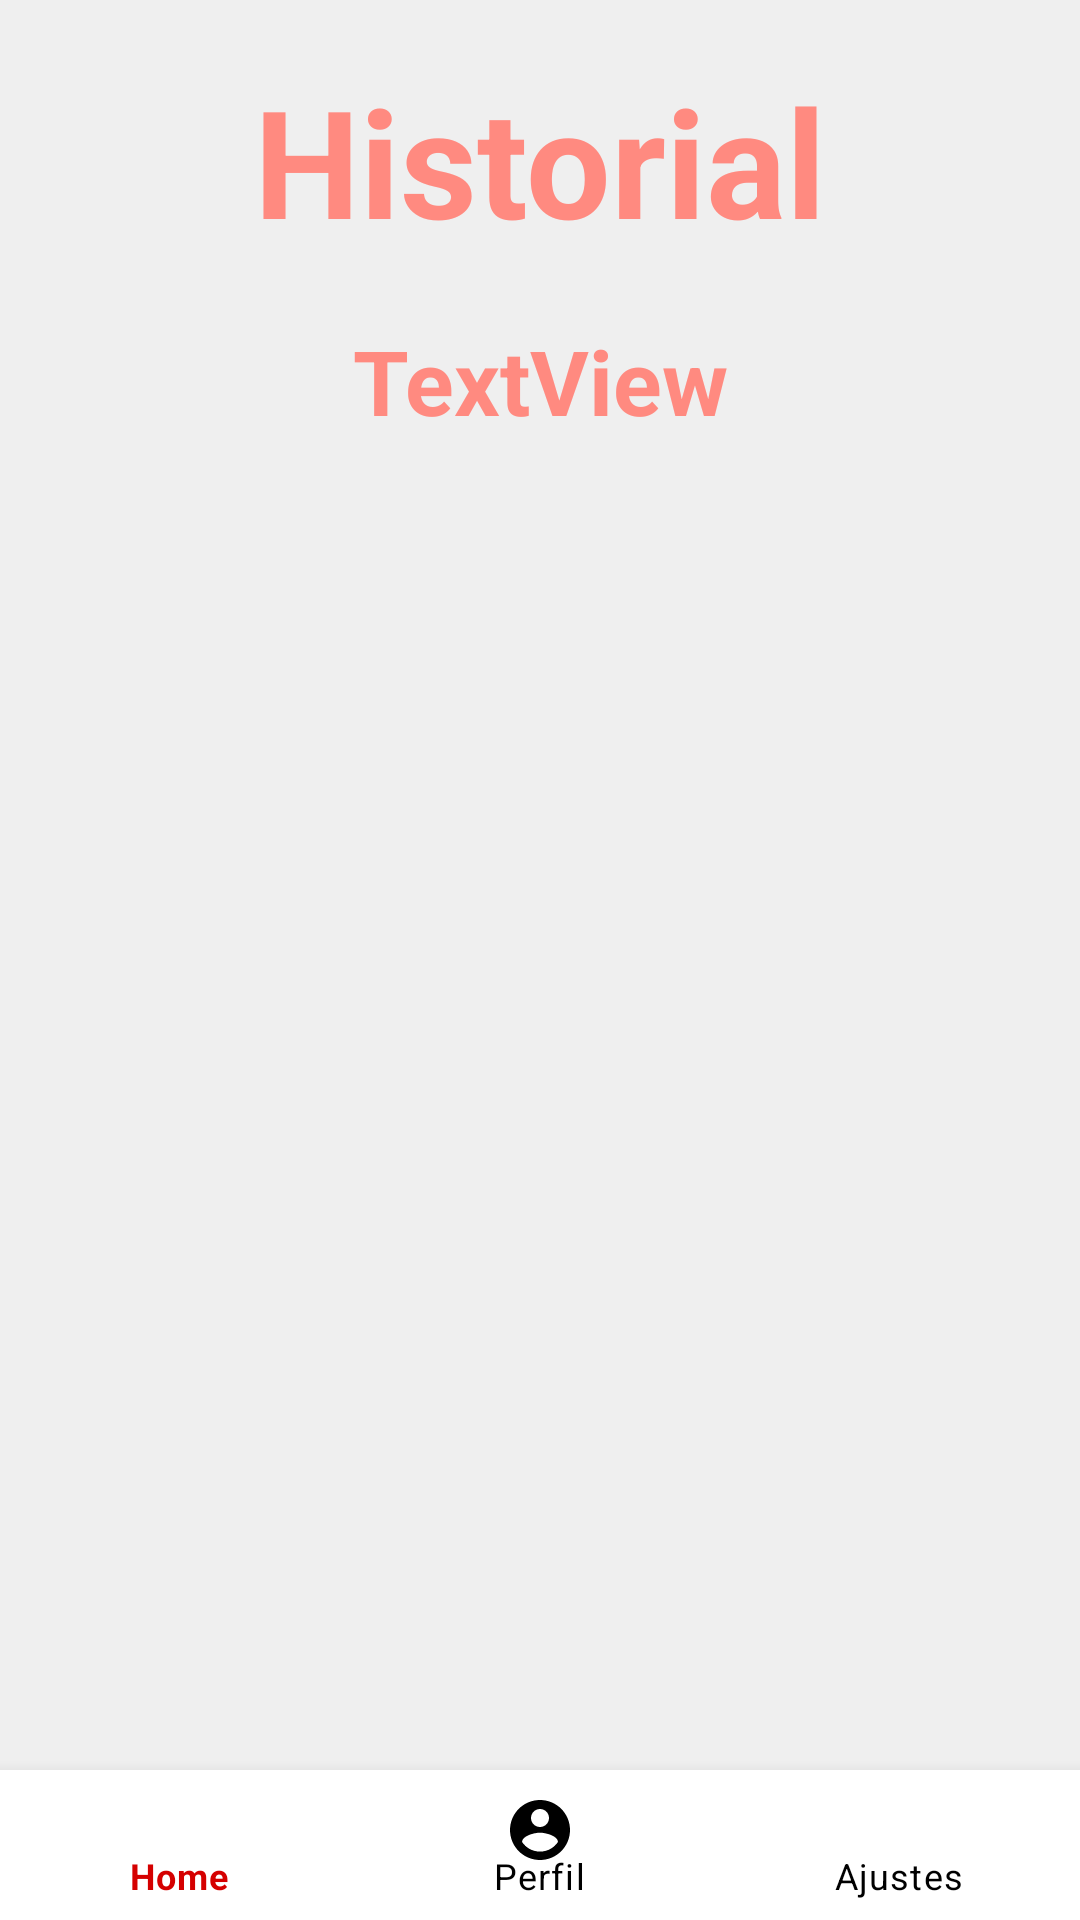

This screen was rendered from an Android layout file. Write that file and the resources it references.
<!-- AndroidManifest.xml: application theme Theme.HeartRateMonitor2 -->
<!-- res/layout/activity_user_home.xml -->
<?xml version="1.0" encoding="utf-8"?>
<RelativeLayout xmlns:android="http://schemas.android.com/apk/res/android"
    xmlns:app="http://schemas.android.com/apk/res-auto"
    xmlns:tools="http://schemas.android.com/tools"
    android:layout_width="match_parent"
    android:background="@color/gray_light"
    android:layout_height="match_parent"
    tools:context=".UserHome">


    <androidx.constraintlayout.widget.ConstraintLayout
        android:layout_width="match_parent"
        android:layout_height="match_parent">

        <TextView
            android:id="@+id/titulo_user"
            android:layout_width="match_parent"
            android:layout_height="wrap_content"
            android:layout_centerHorizontal="true"
            android:layout_centerVertical="true"
            android:layout_marginStart="20dp"
            android:layout_marginLeft="20dp"
            android:layout_marginTop="20dp"
            android:layout_marginEnd="20dp"
            android:layout_marginRight="20dp"
            android:gravity="center"
            android:text="@string/lbl_titulo3"
            android:textSize="50sp"
            android:textStyle="bold"
            android:textColor="@color/rojo_light_2"
            app:layout_constraintEnd_toEndOf="parent"
            app:layout_constraintStart_toStartOf="parent"
            app:layout_constraintTop_toTopOf="parent" />

        <TextView
            android:id="@+id/nombre_Admin"
            android:layout_width="match_parent"
            android:layout_height="wrap_content"
            android:layout_centerHorizontal="true"
            android:layout_centerVertical="true"
            android:layout_marginStart="20dp"
            android:layout_marginLeft="20dp"
            android:layout_marginTop="20dp"
            android:layout_marginEnd="20dp"
            android:layout_marginRight="20dp"
            android:gravity="center"
            android:textSize="30sp"
            android:textStyle="bold"
            android:textColor="@color/rojo_light_2"
            app:layout_constraintEnd_toEndOf="parent"
            app:layout_constraintStart_toStartOf="parent"
            app:layout_constraintTop_toBottomOf="@+id/titulo_user"
            android:text="TextView" />

        <androidx.recyclerview.widget.RecyclerView
            android:id="@+id/recycler_menu"
            android:layout_width="369dp"
            android:layout_height="500dp"
            android:layout_marginStart="21dp"
            android:layout_marginLeft="21dp"
            android:layout_marginTop="15dp"
            android:layout_marginEnd="21dp"
            android:layout_marginRight="21dp"
            android:layout_marginBottom="72dp"
            app:layout_constraintBottom_toBottomOf="parent"
            app:layout_constraintEnd_toEndOf="parent"
            app:layout_constraintStart_toStartOf="parent"
            app:layout_constraintTop_toBottomOf="@+id/nombre_Admin" />

    </androidx.constraintlayout.widget.ConstraintLayout>

    <com.google.android.material.bottomnavigation.BottomNavigationView
        android:id="@+id/bottom_navigation_user"
        android:layout_width="match_parent"
        android:layout_height="50dp"
        android:layout_alignParentBottom="true"
        android:background="?android:attr/windowBackground"
        app:itemIconTint="@drawable/selector"
        app:itemTextColor="@drawable/selector"
        app:labelVisibilityMode="labeled"
        app:menu="@menu/bottom_menu_user" />


</RelativeLayout>
<!-- resources referenced by this layout -->
<resources>
  <color name="gray_light">#EFEFEF</color>
  <color name="rojo_light_2">#FF8A80</color>
  <!-- drawable selector (drawable) -->
  <?xml version="1.0" encoding="utf-8"?>
  <selector xmlns:android="http://schemas.android.com/apk/res/android">
      <item
          android:state_selected="true"
          android:color="@color/rojo_dark"/>
      <item
          android:state_selected="false"
          android:color="@color/black"/>
  </selector>
  <string name="lbl_titulo3">Historial</string>
  <style name="Theme.HeartRateMonitor2" parent="Theme.MaterialComponents.DayNight.NoActionBar">
          
          <item name="colorPrimary">@color/rojo</item>
          <item name="colorPrimaryVariant">@color/rojo_dark</item>
          <item name="colorOnPrimary">@color/white</item>
          
          <item name="colorSecondary">@color/teal_200</item>
          <item name="colorSecondaryVariant">@color/teal_700</item>
          <item name="colorOnSecondary">@color/black</item>
          
          <item name="android:statusBarColor" tools:targetApi="l">?attr/colorPrimaryVariant</item>
          
      </style>
  <color name="rojo_dark">#D50000</color>
  <color name="black">#FF000000</color>
  <color name="rojo">#FF1744</color>
  <color name="white">#FFFFFFFF</color>
  <color name="teal_200">#FF03DAC5</color>
  <color name="teal_700">#FF018786</color>
</resources>
